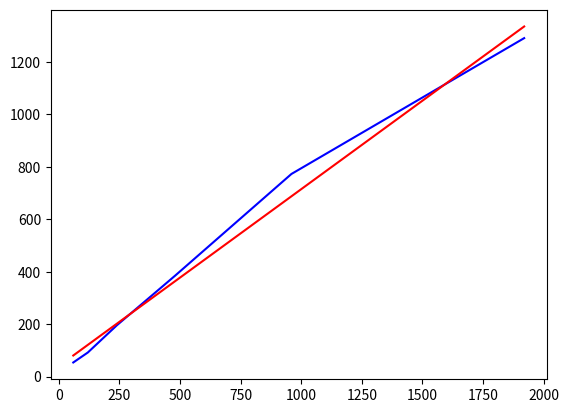

Write the Python code that produced this figure.
import numpy as np
# from scipy.optimize import curve_fit
import matplotlib.pyplot as plt

time = [60, 120, 240, 480, 960, 1920]
tam_q = [54, 92, 196,	385, 773,	1291]

# time = [x/60 for x in time]

x = np.array(time)
y = np.array(tam_q)

# [a, b], res1 = curve_fit(lambda x1,a,b: a*np.exp(b*x1),  x,  y)
# y1 = a * np.exp(b * x)

[a, b]= np.polyfit(x, y, 1  )
y1 = a * x + b
 
plt.plot(x, y, 'b')
plt.plot(x, y1, 'r')
plt.show()

